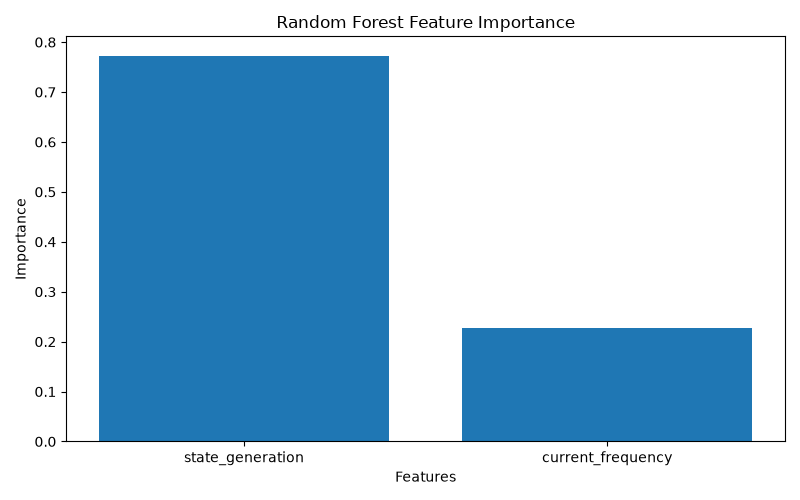

Data behind this chart, as committed beside it:
Feature, Importance
state_generation, 0.773
current_frequency, 0.227
